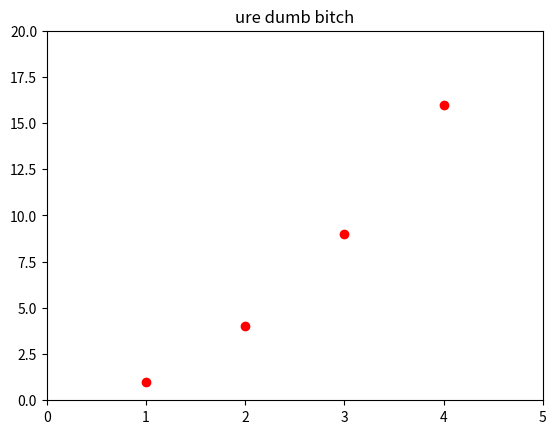

Source code (Python):
import matplotlib.pyplot as plt

plt.title('ure dumb bitch')
plt.axis([0, 5, 0, 20])
plt.plot([1, 2, 3, 4], [1, 4, 9, 16], 'ro')
plt.show()